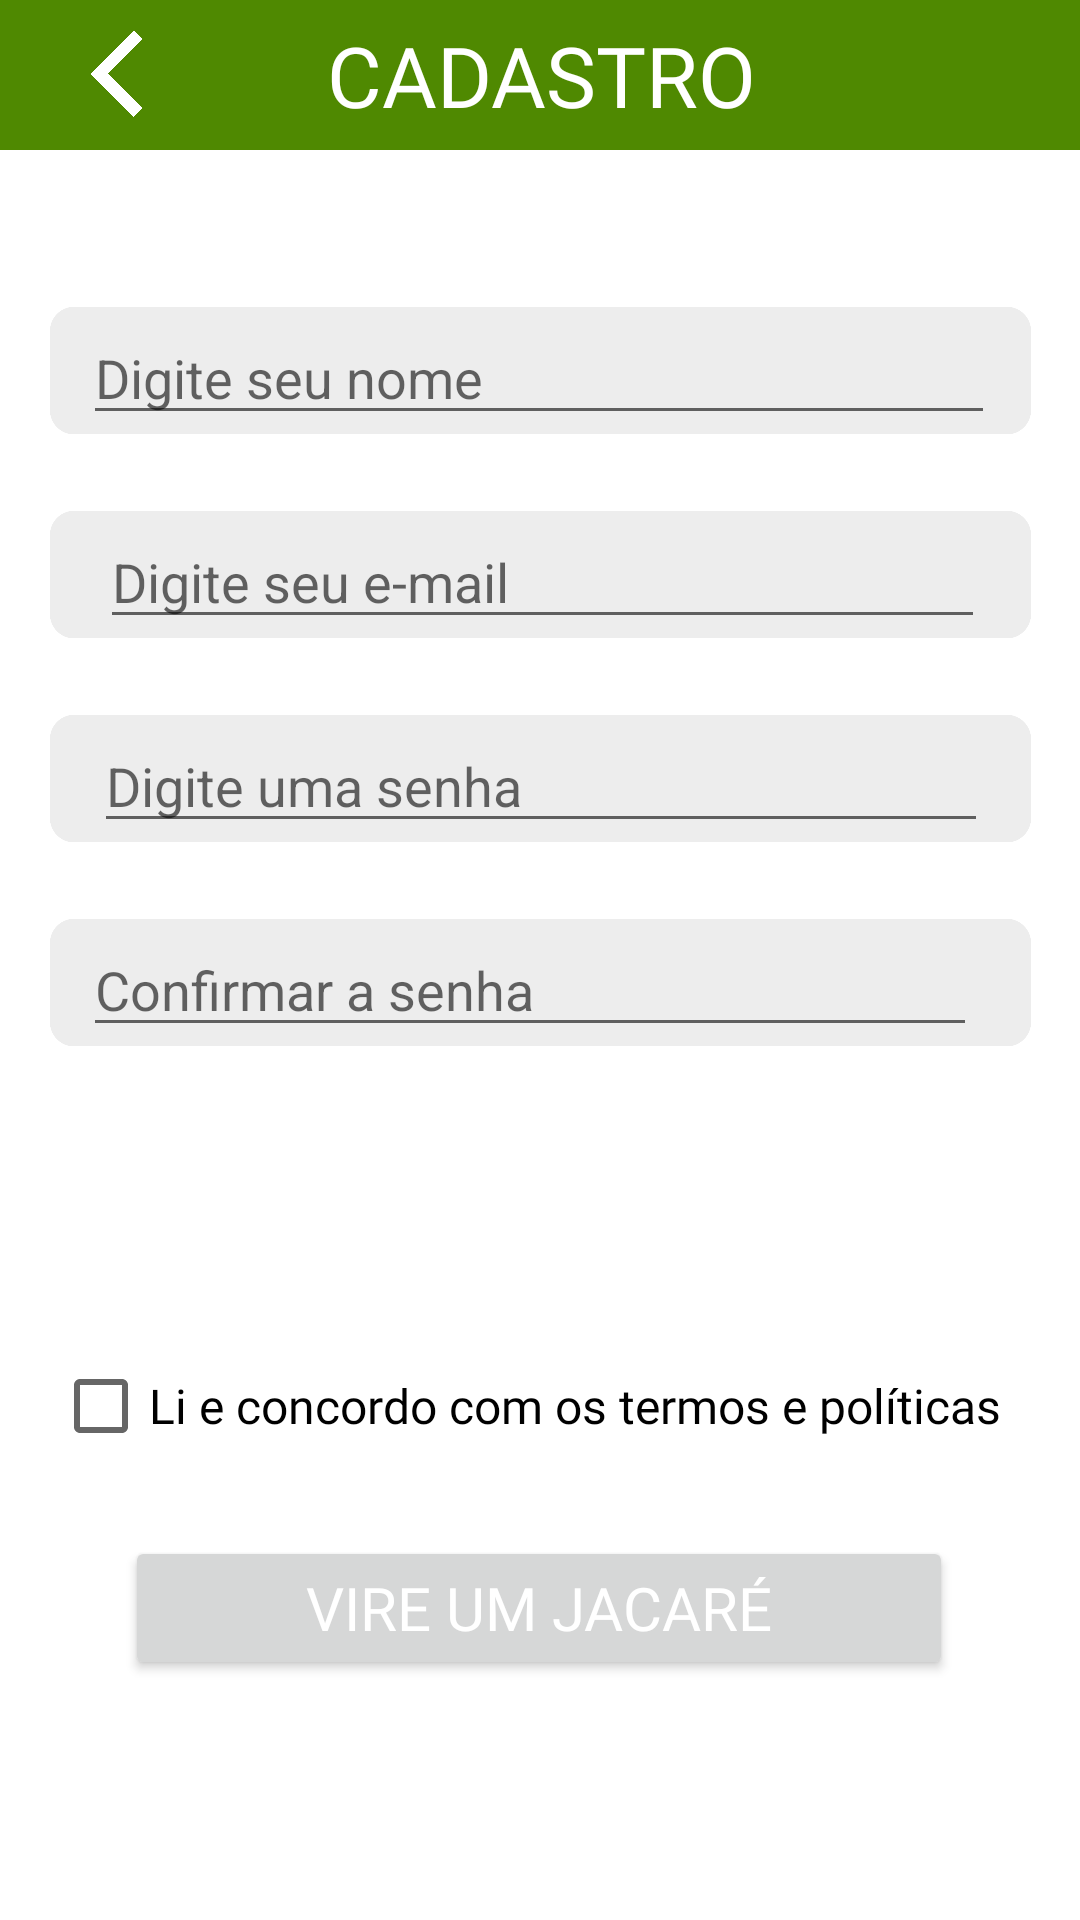

Write the Android layout XML for this screen, with the resource values it uses.
<!-- AndroidManifest.xml: application theme Theme.GreenNotes -->
<!-- res/layout/fragment_signing_up.xml -->
<?xml version="1.0" encoding="utf-8"?>
<androidx.constraintlayout.widget.ConstraintLayout xmlns:android="http://schemas.android.com/apk/res/android"
    xmlns:app="http://schemas.android.com/apk/res-auto"
    xmlns:tools="http://schemas.android.com/tools"
    android:id="@+id/btn_"
    android:layout_width="match_parent"
    android:layout_height="match_parent"
    tools:context=".SigningUpFragment">

    <CheckBox
        android:id="@+id/check_terms"
        android:layout_width="323dp"
        android:layout_height="31dp"
        android:layout_marginTop="104dp"
        android:fontFamily="@font/open_sans_light"
        android:text="Li e concordo com os termos e políticas"
        android:textColor="#000000"
        android:textColorLink="@color/verdeapp"
        android:textSize="16sp"
        app:layout_constraintEnd_toEndOf="parent"
        app:layout_constraintHorizontal_bias="0.477"
        app:layout_constraintStart_toStartOf="parent"
        app:layout_constraintTop_toBottomOf="@+id/bg_senha_conf_pg_4" />

    <ImageView
        android:id="@+id/bg_email_pg_4"
        android:layout_width="327dp"
        android:layout_height="43dp"
        android:layout_marginTop="25dp"
        android:src="@drawable/bg_plain_text_pg_4"
        app:layout_constraintEnd_toEndOf="parent"
        app:layout_constraintStart_toStartOf="parent"
        app:layout_constraintTop_toBottomOf="@+id/bg_nome_pg_4" />

    <ImageView
        android:id="@+id/bg_senha_pg_4"
        android:layout_width="327dp"
        android:layout_height="43dp"
        android:layout_marginTop="25dp"
        android:src="@drawable/bg_plain_text_pg_4"
        app:layout_constraintEnd_toEndOf="parent"
        app:layout_constraintStart_toStartOf="parent"
        app:layout_constraintTop_toBottomOf="@+id/bg_email_pg_4" />

    <ImageView
        android:id="@+id/bg_senha_conf_pg_4"
        android:layout_width="327dp"
        android:layout_height="43dp"
        android:layout_marginTop="25dp"
        android:src="@drawable/bg_plain_text_pg_4"
        app:layout_constraintEnd_toEndOf="parent"
        app:layout_constraintStart_toStartOf="parent"
        app:layout_constraintTop_toBottomOf="@+id/bg_senha_pg_4" />

    <ImageView
        android:id="@+id/bg_nome_pg_4"
        android:layout_width="327dp"
        android:layout_height="43dp"
        android:layout_marginTop="52dp"
        android:src="@drawable/bg_plain_text_pg_4"
        app:layout_constraintEnd_toEndOf="parent"
        app:layout_constraintStart_toStartOf="parent"
        app:layout_constraintTop_toBottomOf="@+id/cadastro_text_view_pg_4" />

    <Button
        android:id="@+id/btn_register_new_user_in_db"
        android:layout_width="276dp"
        android:layout_height="48dp"
        android:layout_marginTop="28dp"
        android:fontFamily="@font/hammersmith_one"
        android:text="Vire um Jacaré"
        android:textColor="#FFFFFF"
        android:textSize="20dp"
        app:layout_constraintBottom_toBottomOf="parent"
        app:layout_constraintEnd_toEndOf="parent"
        app:layout_constraintHorizontal_bias="0.496"
        app:layout_constraintStart_toStartOf="parent"
        app:layout_constraintTop_toBottomOf="@+id/check_terms"
        app:layout_constraintVertical_bias="0.0"
        app:rippleColor="#45EC4D" />

    <EditText
        android:id="@+id/nome_plain_pg_4"
        android:layout_width="304dp"
        android:layout_height="39dp"
        android:ems="10"
        android:hint="Digite seu nome"
        android:inputType="textPersonName"
        app:layout_constraintBottom_toBottomOf="@+id/bg_nome_pg_4"
        app:layout_constraintEnd_toEndOf="@+id/bg_nome_pg_4"
        app:layout_constraintHorizontal_bias="0.478"
        app:layout_constraintStart_toStartOf="@+id/bg_nome_pg_4" />

    <EditText
        android:id="@+id/email_plain_pg_4"
        android:layout_width="295dp"
        android:layout_height="40dp"
        android:ems="10"
        android:hint="Digite seu e-mail"
        android:inputType="textPersonName"
        app:layout_constraintBottom_toBottomOf="@+id/bg_email_pg_4"
        app:layout_constraintEnd_toEndOf="@+id/bg_email_pg_4"
        app:layout_constraintHorizontal_bias="0.516"
        app:layout_constraintStart_toStartOf="@+id/bg_email_pg_4"
        app:layout_constraintTop_toTopOf="@+id/bg_email_pg_4"
        app:layout_constraintVertical_bias="1.0" />

    <EditText
        android:id="@+id/senha_plain_pg_4"
        android:layout_width="298dp"
        android:layout_height="41dp"
        android:ems="10"
        android:hint="Digite uma senha"
        android:inputType="textPassword"
        app:layout_constraintBottom_toBottomOf="@+id/bg_senha_pg_4"
        app:layout_constraintEnd_toEndOf="@+id/bg_senha_pg_4"
        app:layout_constraintStart_toStartOf="@+id/bg_senha_pg_4"
        app:layout_constraintTop_toTopOf="@+id/bg_senha_pg_4"
        app:layout_constraintVertical_bias="1.0" />

    <EditText
        android:id="@+id/senha_conf_pg_4"
        android:layout_width="298dp"
        android:layout_height="39dp"
        android:ems="10"
        android:hint="Confirmar a senha"
        android:inputType="textPassword"
        app:layout_constraintBottom_toBottomOf="@+id/bg_senha_conf_pg_4"
        app:layout_constraintEnd_toEndOf="@+id/bg_senha_conf_pg_4"
        app:layout_constraintHorizontal_bias="0.379"
        app:layout_constraintStart_toStartOf="@+id/bg_senha_conf_pg_4"
        app:layout_constraintTop_toTopOf="@+id/bg_senha_conf_pg_4"
        app:layout_constraintVertical_bias="1.0" />

    <TextView
        android:id="@+id/cadastro_text_view_pg_4"
        android:layout_width="413dp"
        android:layout_height="50dp"
        android:background="@color/verdeapp"
        android:fontFamily="@font/hammersmith_one"
        android:gravity="center"
        android:text="CADASTRO"
        android:textColor="#FFFFFF"
        android:textSize="28sp"
        app:layout_constraintEnd_toEndOf="parent"
        app:layout_constraintStart_toStartOf="parent"
        app:layout_constraintTop_toTopOf="parent" />

    <ImageButton
        android:id="@+id/btn_back_to_login_screen"
        android:layout_width="50dp"
        android:layout_height="49dp"
        android:backgroundTint="#00FFFFFF"
        android:scaleType="fitCenter"
        android:src="@drawable/seta_branca_pg_4"
        app:layout_constraintBottom_toBottomOf="parent"
        app:layout_constraintEnd_toEndOf="parent"
        app:layout_constraintHorizontal_bias="0.044"
        app:layout_constraintStart_toStartOf="parent"
        app:layout_constraintTop_toTopOf="parent"
        app:layout_constraintVertical_bias="0.0" />


</androidx.constraintlayout.widget.ConstraintLayout>
<!-- resources referenced by this layout -->
<resources>
  <color name="verdeapp">#4F8901</color>
  <!-- drawable bg_plain_text_pg_4: png bitmap (drawable, 8023 bytes) -->
  <!-- drawable seta_branca_pg_4: png bitmap (drawable, 52257 bytes) -->
  <style name="Theme.GreenNotes" parent="Theme.MaterialComponents.DayNight.NoActionBar">
          
          <item name="colorPrimary">@color/verdeapp</item>
          <item name="colorPrimaryVariant">@color/verdeapp</item>
          <item name="colorOnPrimary">@color/verdeapp</item>
          
          <item name="colorSecondary">@color/teal_200</item>
          <item name="colorSecondaryVariant">@color/teal_700</item>
          <item name="colorOnSecondary">@color/black</item>
          
          <item name="android:statusBarColor" tools:targetApi="l">@color/verdeapp</item>
          
          <item name="android:navigationBarColor">@color/verdeapp</item>
      </style>
  <color name="teal_200">#FF03DAC5</color>
  <color name="teal_700">#FF018786</color>
  <color name="black">#FF000000</color>
</resources>
